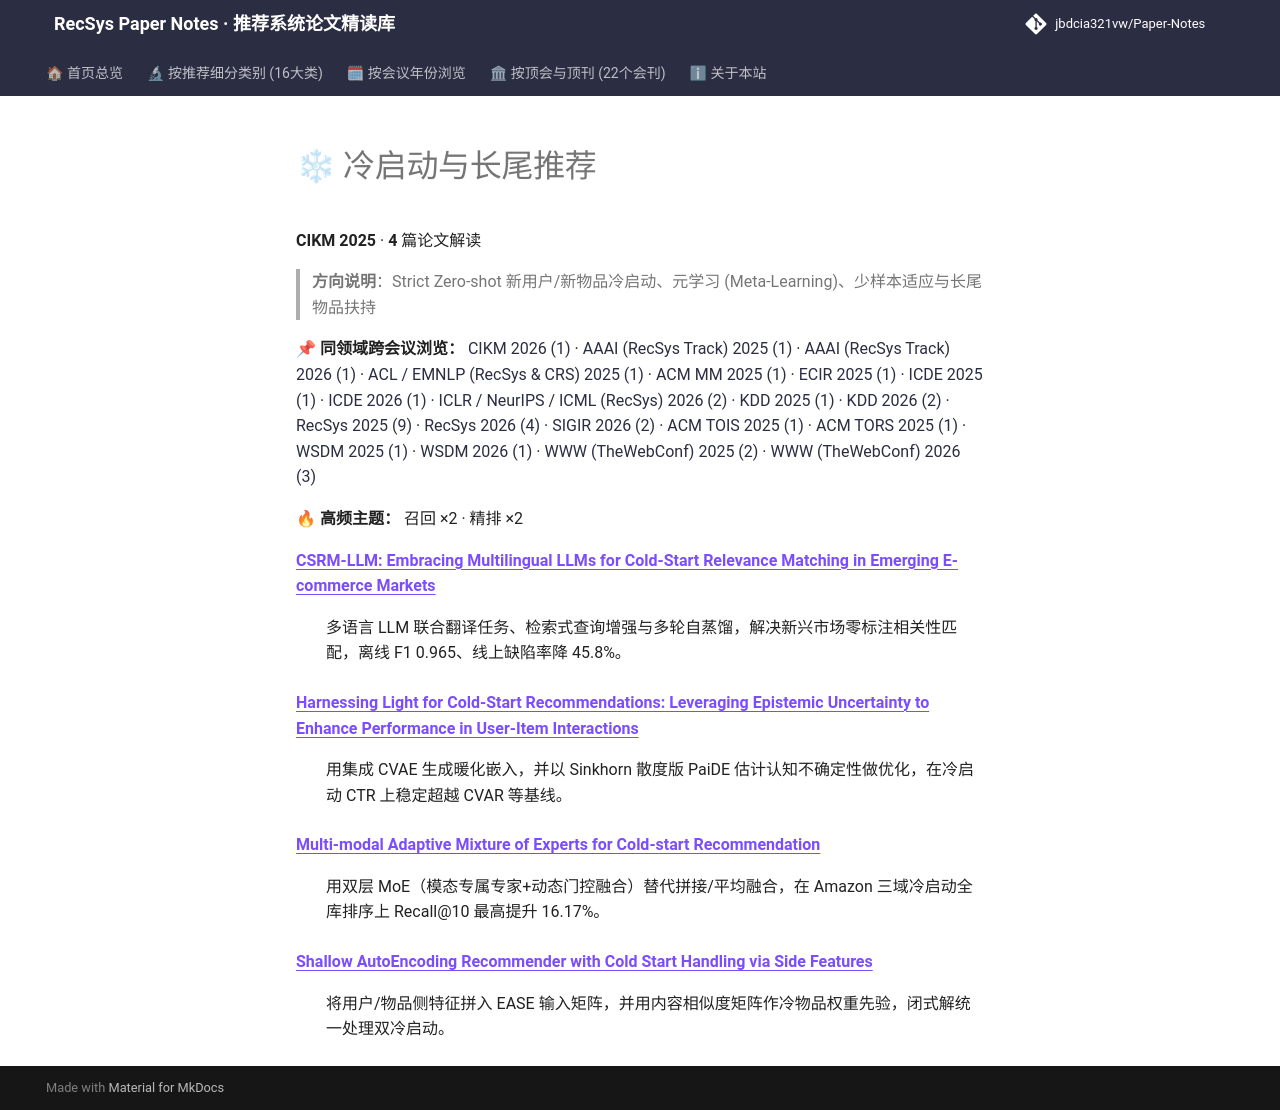

repository: jbdcia321vw/Paper-Notes · page: venues/CIKM/2025/cold_start_rec/index.html · generator: mkdocs

# ❄ 冷启动与长尾推荐

**CIKM 2025** · **4** 篇论文解读

> **方向说明**：Strict Zero-shot 新用户/新物品冷启动、元学习 (Meta-Learning)、少样本适应与长尾物品扶持

📌 **同领域跨会议浏览：** [CIKM 2026 (1)](../../2026/cold_start_rec/) · [AAAI (RecSys Track) 2025 (1)](../../../AAAI/2025/cold_start_rec/) · [AAAI (RecSys Track) 2026 (1)](../../../AAAI/2026/cold_start_rec/) · [ACL / EMNLP (RecSys & CRS) 2025 (1)](../../../ACL_EMNLP/2025/cold_start_rec/) · [ACM MM 2025 (1)](../../../ACM_MM/2025/cold_start_rec/) · [ECIR 2025 (1)](../../../ECIR/2025/cold_start_rec/) · [ICDE 2025 (1)](../../../ICDE/2025/cold_start_rec/) · [ICDE 2026 (1)](../../../ICDE/2026/cold_start_rec/) · [ICLR / NeurIPS / ICML (RecSys) 2026 (2)](../../../ICLR_NeurIPS_ICML/2026/cold_start_rec/) · [KDD 2025 (1)](../../../KDD/2025/cold_start_rec/) · [KDD 2026 (2)](../../../KDD/2026/cold_start_rec/) · [RecSys 2025 (9)](../../../RecSys/2025/cold_start_rec/) · [RecSys 2026 (4)](../../../RecSys/2026/cold_start_rec/) · [SIGIR 2026 (2)](../../../SIGIR/2026/cold_start_rec/) · [ACM TOIS 2025 (1)](../../../TOIS/2025/cold_start_rec/) · [ACM TORS 2025 (1)](../../../TORS/2025/cold_start_rec/) · [WSDM 2025 (1)](../../../WSDM/2025/cold_start_rec/) · [WSDM 2026 (1)](../../../WSDM/2026/cold_start_rec/) · [WWW (TheWebConf) 2025 (2)](../../../WWW/2025/cold_start_rec/) · [WWW (TheWebConf) 2026 (3)](../../../WWW/2026/cold_start_rec/)

🔥 **高频主题：** 召回 ×2 · 精排 ×2

<dl>
<dt><strong><a href="csrm_llm_embracing_multilingual_llms_for_cold_start_relevance_matching_in_e/">CSRM-LLM: Embracing Multilingual LLMs for Cold-Start Relevance Matching in Emerging E-commerce Markets</a></strong></dt>
<dd>
<p>多语言 LLM 联合翻译任务、检索式查询增强与多轮自蒸馏，解决新兴市场零标注相关性匹配，离线 F1 0.965、线上缺陷率降 45.8%。</p>
</dd>
<dt><strong><a href="harnessing_light_for_cold_start_recommendations_leveraging_epistemic_uncert/">Harnessing Light for Cold-Start Recommendations: Leveraging Epistemic Uncertainty to Enhance Performance in User-Item Interactions</a></strong></dt>
<dd>
<p>用集成 CVAE 生成暖化嵌入，并以 Sinkhorn 散度版 PaiDE 估计认知不确定性做优化，在冷启动 CTR 上稳定超越 CVAR 等基线。</p>
</dd>
<dt><strong><a href="multi_modal_adaptive_mixture_of_experts_for_cold_start_recommendation/">Multi-modal Adaptive Mixture of Experts for Cold-start Recommendation</a></strong></dt>
<dd>
<p>用双层 MoE（模态专属专家+动态门控融合）替代拼接/平均融合，在 Amazon 三域冷启动全库排序上 Recall@10 最高提升 16.17%。</p>
</dd>
<dt><strong><a href="shallow_autoencoding_recommender_with_cold_start_handling_via_side_features/">Shallow AutoEncoding Recommender with Cold Start Handling via Side Features</a></strong></dt>
<dd>
<p>将用户/物品侧特征拼入 EASE 输入矩阵，并用内容相似度矩阵作冷物品权重先验，闭式解统一处理双冷启动。</p>
</dd>
</dl>
